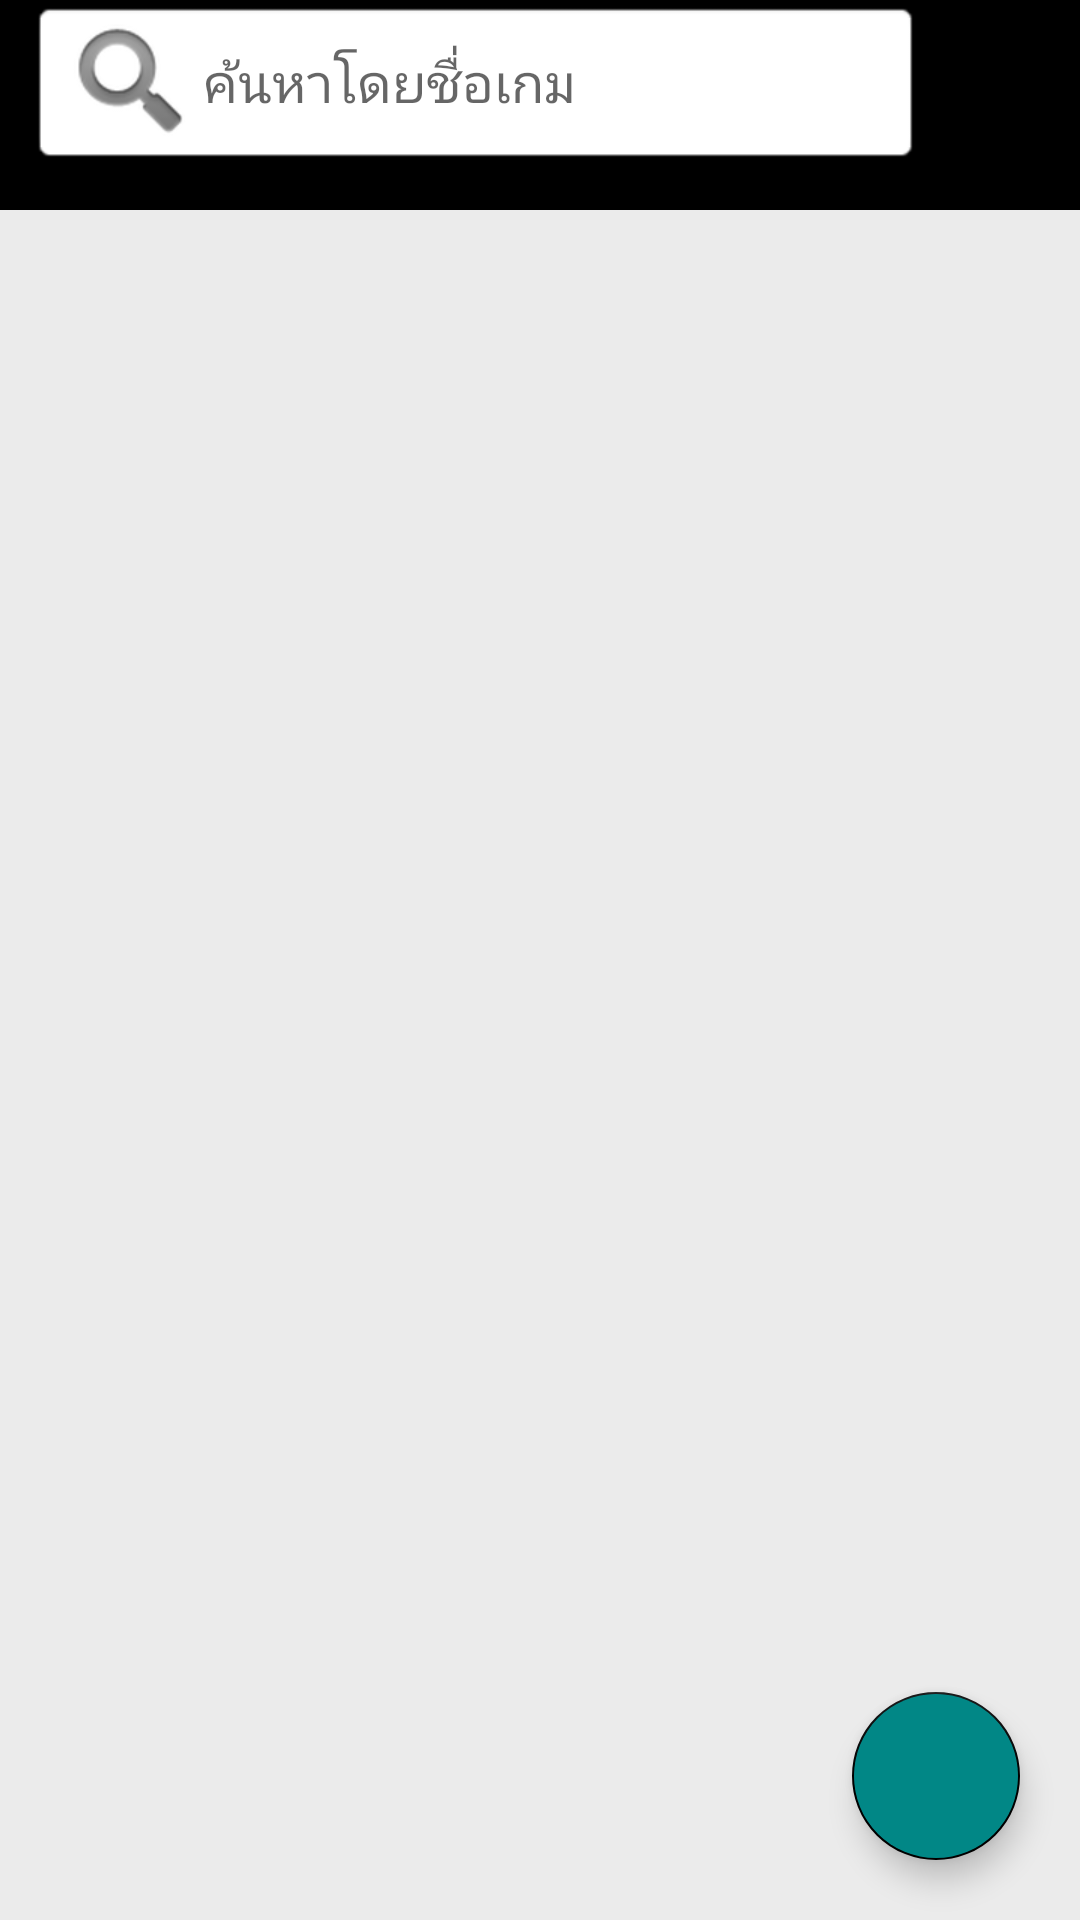

Layout XML and referenced resources for this Android screen:
<!-- AndroidManifest.xml: application theme AppTheme -->
<!-- res/layout/fragment_group.xml -->
<?xml version="1.0" encoding="utf-8"?>

<FrameLayout xmlns:android="http://schemas.android.com/apk/res/android"
    xmlns:app="http://schemas.android.com/apk/res-auto"
    xmlns:tools="http://schemas.android.com/tools"
    android:layout_width="match_parent"
    android:layout_height="match_parent"
    android:background="@color/colorGray"
    tools:context=".fragment.GroupFragment">

    <LinearLayout
        android:layout_width="match_parent"
        android:layout_height="match_parent"
        android:orientation="vertical">

        <LinearLayout
            android:layout_width="match_parent"
            android:layout_height="70dp"
            android:background="@android:color/black"
            android:orientation="horizontal">

            <EditText
                android:id="@+id/search"
                android:layout_width="0dp"
                android:layout_height="55dp"
                android:hint="ค้นหาโดยชื่อเกม"
                android:layout_gravity="center_horizontal"
                android:layout_margin="10dp"
                android:layout_weight="9"
                android:background="@android:drawable/editbox_background"
                android:drawableLeft="@android:drawable/ic_search_category_default" />

            <ImageView
                android:id="@+id/chat"
                android:layout_width="0dp"
                android:layout_height="55dp"
                android:layout_marginRight="10dp"
                android:layout_weight="1"
                android:src="@drawable/ic_chat" />
        </LinearLayout>

        <androidx.recyclerview.widget.RecyclerView
            android:id="@+id/recyclerView"
            android:layout_width="match_parent"
            android:layout_height="match_parent" />
    </LinearLayout>

    <com.google.android.material.floatingactionbutton.FloatingActionButton
        android:id="@+id/fab_add"
        android:layout_width="wrap_content"
        android:layout_height="wrap_content"
        android:layout_gravity="bottom|right"
        android:layout_marginRight="20dp"
        android:layout_marginBottom="20dp"
        android:src="@drawable/ic_add_black_24dp"
        android:backgroundTint="@color/design_default_color_secondary_variant" />
</FrameLayout>
<!-- resources referenced by this layout -->
<resources>
  <color name="colorGray">#EBEBEB</color>
  <style name="AppTheme" parent="Theme.AppCompat.Light.DarkActionBar">
          
          <item name="colorPrimary">@color/colorPrimary</item>
          <item name="colorPrimaryDark">@color/colorPrimaryDark</item>
          <item name="colorAccent">@color/colorAccent</item>
      </style>
  <color name="colorPrimary">#000000</color>
  <color name="colorPrimaryDark">#454545</color>
  <color name="colorAccent">#000000</color>
</resources>
